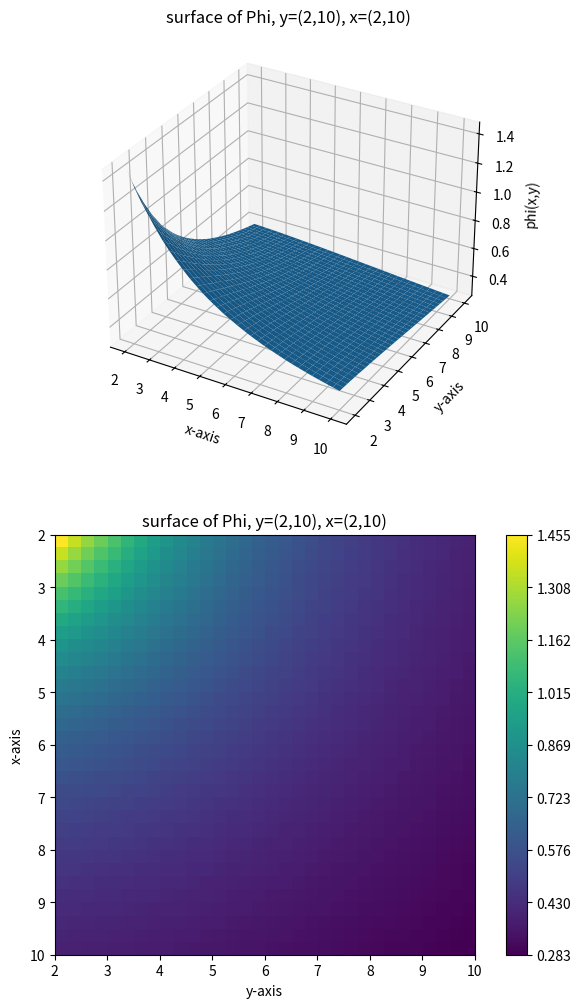

Write Python code to recreate this figure.
import numpy as np
import math
import matplotlib.pyplot as pt
from mpl_toolkits.mplot3d import Axes3D
from scipy.integrate import dblquad


######## ######## ####### #######
# PARAMETERS

intgXA = -1
intgXB = 1
intgYA = -1
intgYB = 1
	# the area of integration

phiXA = 2
phiXB = 10
phiYA = 2
phiYB = 10
	# the domain of the function phi

numMPPlot = 1e4
	# number of ponts to use in one dimension
# numMPOne = 1e5
# 	# number of points to use for single calculation
numGrid = 32
	# number of x, y input points to plot

######## ######## ####### #######


######## ######## ####### #######
# ANCILLARY FUNCTIONS

# the function being integrated at point (10,10)
def f10(x, y) :

	arg1 = math.pow( (10 - x), 2)
	arg2 = math.pow( (10 - y), 2)
	final = math.pow( (arg1 + arg2), -0.5)

	return final
#end def ####### ####### ########
# the function being integrated at point (2,2)
def f2(x, y) :

	arg1 = math.pow( (2 - x), 2)
	arg2 = math.pow( (2- y), 2)
	final = math.pow( (arg1 + arg2), -0.5)

	return final
#end def ####### ####### ########

# Monte Carlo applied to the integral
def phiMonteCarlo(xHat, yHat, MCAccuracy) :

	area = (intgXB - intgXA) * (intgYB - intgYA)

	x = np.random.uniform(intgXA, intgXB, int(MCAccuracy))
	y = np.random.uniform(intgYA, intgYB, int(MCAccuracy))

	arg1 = np.power( np.subtract(xHat, x), 2 )
	arg2 = np.power( np.subtract(yHat, y), 2 )
	funcVal = np.power( np.add(arg1, arg2), -0.5 )

	volume = np.multiply(funcVal, area)
	avgVal = np.mean(volume)

	return avgVal
#end def ####### ####### ########


######## ######## ####### #######
# PRIMARY FUNCTION

print("")

# Calculate phi(10,10) using built-in library
pot_10_10 = dblquad(f10, intgXA, intgXB, lambda x:intgYA, lambda x:intgYB)[0]
# pot_2_2 = dblquad(f2, intgXA, intgXB, lambda x:intgYA, lambda x:intgYB)[0]


# Create the grid over which to plot phi(x,y)
xPoints = np.linspace(2, 10, numGrid)
yPoints = np.linspace(2, 10, numGrid)
X, Y = np.meshgrid(xPoints, yPoints)


# Calculate phi values using Monte Carlo method
phiVals = np.zeros( (len(xPoints), len(yPoints)) )
for xi in range(len(xPoints)) :
	for yi in range(len(yPoints)) :
		phiVals[xi, yi] = phiMonteCarlo(xPoints[xi], yPoints[yi], numMPPlot)
#end with
print("phi(10,10) using scipy library: {:.6f}".format(pot_10_10))
print("phi(10,10) w/ loose Monte Carlo: {:.6f}".format(phiVals[len(xPoints)-1,len(yPoints)-1]))


# Plot the function phi over X, Y
fig = pt.figure(figsize=(8,12))
ax1 = fig.add_subplot(211, projection='3d')
ax1.plot_surface(X, Y, phiVals)
ax1.set_xlabel('x-axis')
ax1.set_ylabel('y-axis')
ax1.set_zlabel('phi(x,y)')
ax1.set_title('surface of Phi, y=(2,10), x=(2,10)')

ax2 = fig.add_subplot(212)
cax = ax2.imshow(phiVals, extent=(2,10,10,2))
ax2.set_xlabel('y-axis')
ax2.set_ylabel('x-axis')
ax2.set_title('surface of Phi, y=(2,10), x=(2,10)')
cbar = fig.colorbar( cax,
	ticks=np.linspace(np.amin(phiVals), np.amax(phiVals), 9) )

pt.show()
